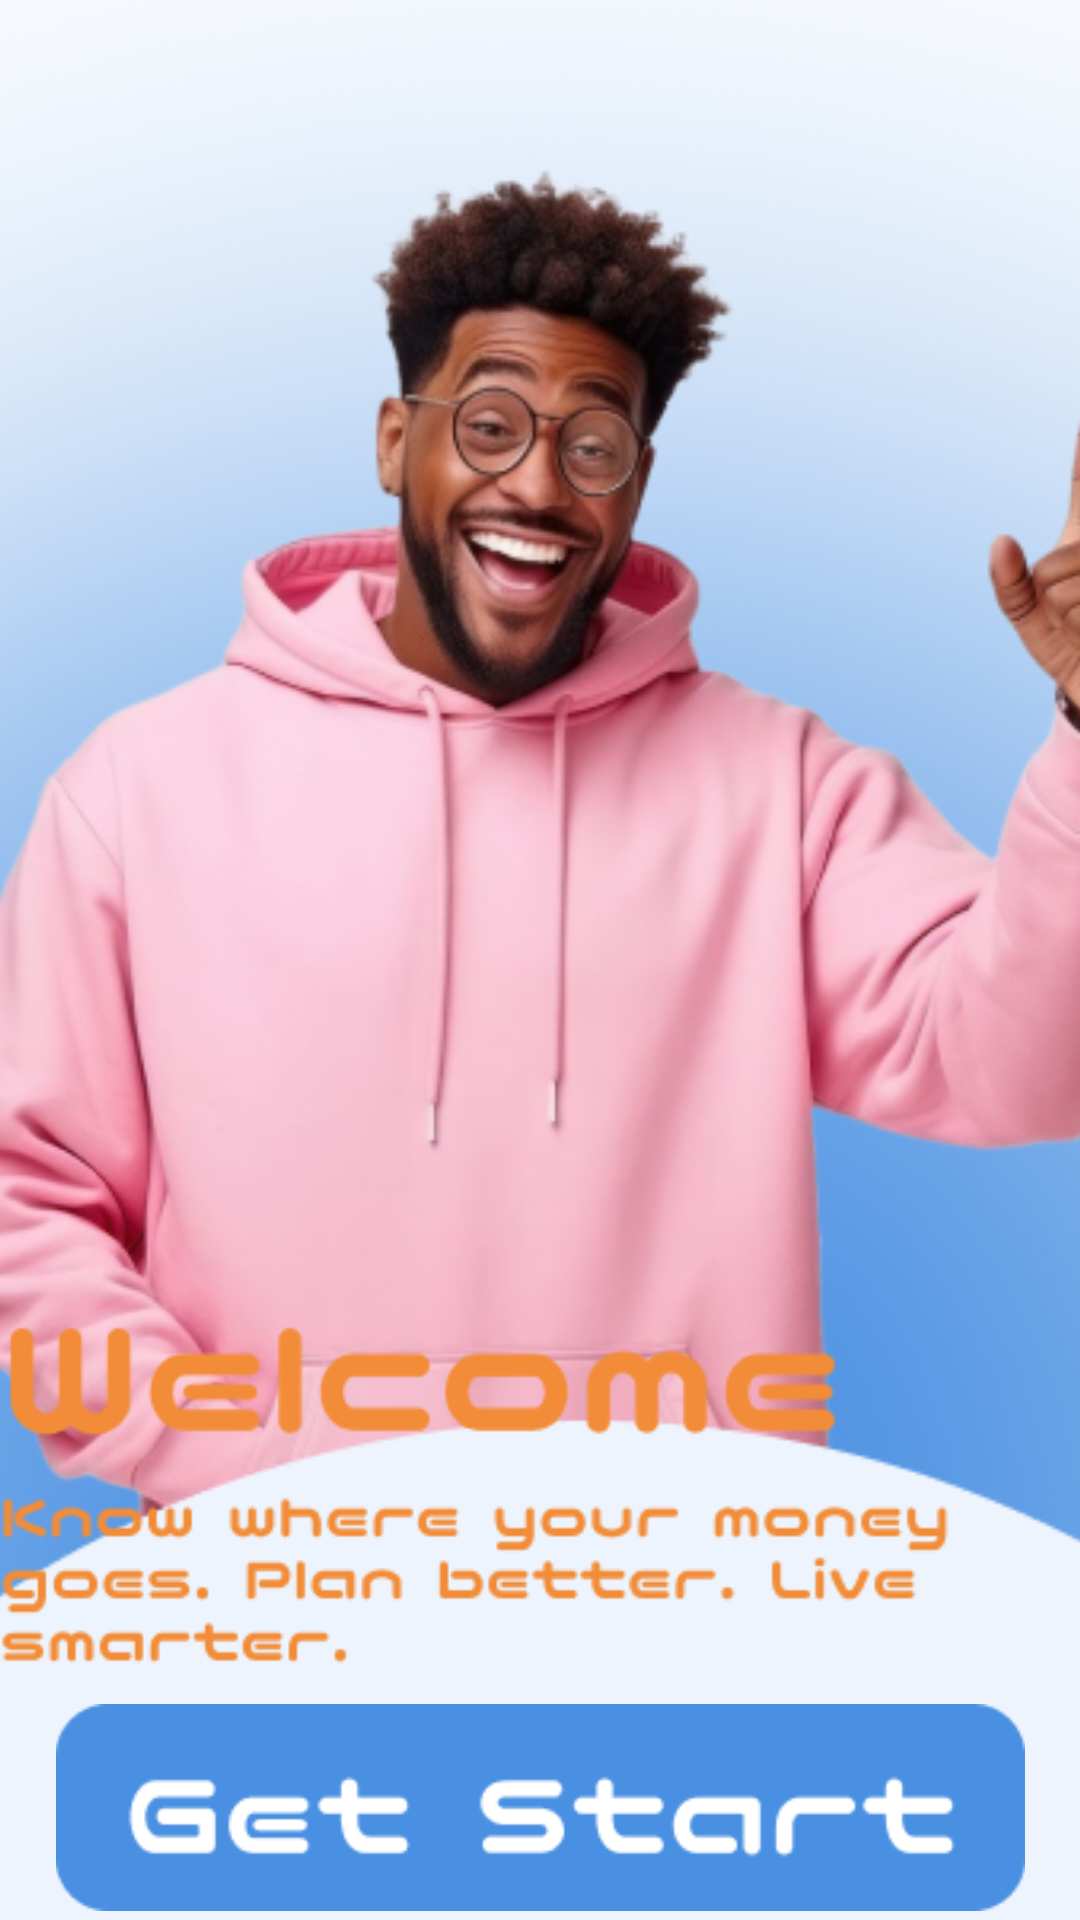

Layout XML and referenced resources for this Android screen:
<!-- AndroidManifest.xml: application theme Theme.SmartSpend -->
<!-- res/layout/activity_landing2.xml -->
<?xml version="1.0" encoding="utf-8"?>
<androidx.constraintlayout.widget.ConstraintLayout xmlns:android="http://schemas.android.com/apk/res/android"
    xmlns:app="http://schemas.android.com/apk/res-auto"
    xmlns:tools="http://schemas.android.com/tools"
    android:id="@+id/main"
    android:layout_width="match_parent"
    android:layout_height="match_parent"
    tools:context=".landing1">

    y

    <ImageView
        android:id="@+id/imageView2"
        android:layout_width="458dp"
        android:layout_height="990dp"
        app:layout_constraintBottom_toBottomOf="parent"
        app:layout_constraintEnd_toEndOf="parent"
        app:layout_constraintHorizontal_bias="0.51"
        app:layout_constraintStart_toStartOf="parent"
        app:layout_constraintTop_toTopOf="parent"
        app:layout_constraintVertical_bias="0.157"
        app:srcCompat="@drawable/lndingbg2" />

    <ImageView
        android:id="@+id/imageView4"
        android:layout_width="wrap_content"
        android:layout_height="wrap_content"
        app:layout_constraintBottom_toBottomOf="parent"
        app:layout_constraintEnd_toEndOf="parent"
        app:layout_constraintHorizontal_bias="1.0"
        app:layout_constraintStart_toStartOf="parent"
        app:layout_constraintTop_toTopOf="parent"
        app:layout_constraintVertical_bias="0.846"
        app:srcCompat="@drawable/landingtopic2" />

    <ImageView
        android:id="@+id/imageView5"
        android:layout_width="355dp"
        android:layout_height="69dp"
        app:layout_constraintBottom_toBottomOf="parent"
        app:layout_constraintEnd_toEndOf="parent"
        app:layout_constraintStart_toStartOf="parent"
        app:layout_constraintTop_toBottomOf="@+id/imageView4"
        app:layout_constraintVertical_bias="0.625"
        app:srcCompat="@drawable/getstartbtn" />

</androidx.constraintlayout.widget.ConstraintLayout>
<!-- resources referenced by this layout -->
<resources>
  <!-- drawable getstartbtn: png bitmap (drawable, 3690 bytes) -->
  <!-- drawable landingtopic2: png bitmap (drawable, 10891 bytes) -->
  <!-- drawable lndingbg2: png bitmap (drawable, 229977 bytes) -->
  <style name="Theme.SmartSpend" parent="Base.Theme.SmartSpend" />
  <style name="Base.Theme.SmartSpend" parent="Theme.Material3.DayNight.NoActionBar">
  
          <item name="colorPrimary">@color/secondary</item>
          <item name="colorPrimaryVariant">@color/secondary</item>
          <item name="colorOnPrimary">@color/text_primary</item>
          <item name="colorAccent">@color/accent</item>
          <item name="android:textColorPrimary">@color/text_primary</item>
          <item name="android:textColorSecondary">@color/text_secondary</item>
          <item name="android:statusBarColor">@color/secondary</item>
          <item name="android:windowLightStatusBar">true</item>
      </style>
  <color name="secondary">#0288D1</color>
  <color name="text_primary">#1F2A44</color>
  <color name="accent">#F28C38</color>
  <color name="text_secondary">#6B7280</color>
</resources>
